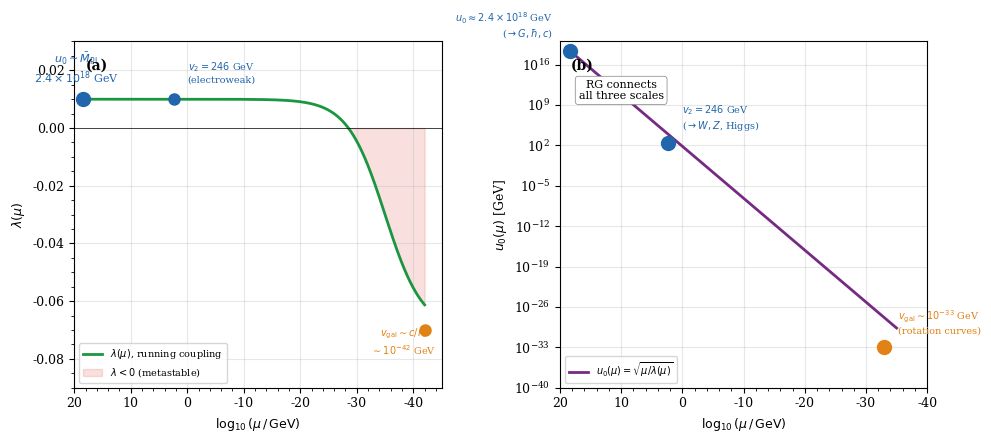

This figure's Python source:
#!/usr/bin/env python3
"""
fig3_condensate_scales.py
==========================
Figure: Three scales of ONE condensate field Phi — hierarchy via
renormalization group (RG) running.

Paper location: Figure 3, Section 5.3 (Hierarchy of physical scales)

Physics:
--------
ECT postulates a single scalar field Phi whose condensate expectation value
u_0(mu) runs with the RG scale mu. The running coupling lambda(mu) connects
three widely separated energy scales through a single field:

  1. u_0 ~ M_Pl = 2.4e18 GeV   Planck scale => G_N, hbar, c
  2. v_2 = 246 GeV              electroweak scale => W, Z, Higgs
  3. v_gal ~ c/r_0              galactic scale => rotation curves

Left panel (a): running coupling lambda(mu). It stays positive at high scales
(stable condensate), transitions to metastable negative regime at galactic
scales. The three red/blue dots mark the three physical scales.

Right panel (b): u_0(mu) = sqrt(mu/lambda(mu)) on log-log scale, showing
the enormous range of the single condensate field.

The RG connection between scales is qualitative in the current version;
see Open Problem OP17. The three condensate parameters (u_0, lambda, beta)
determine the three fundamental constants c, G_N, hbar (Section 5).

Dependencies: numpy, matplotlib
Usage:
    python fig3_condensate_scales.py
Output:
    ECT_condensate_scales.png  (300 dpi)
    ECT_condensate_scales.pdf
"""

import numpy as np
import matplotlib
matplotlib.use('Agg')
import matplotlib.pyplot as plt

# ============================================================
# Plot style
# ============================================================
plt.rcParams.update({
    'font.family': 'serif', 'font.size': 9,
    'axes.linewidth': 0.8, 'axes.grid': True, 'grid.alpha': 0.3,
})

# Colour palette consistent with all ECT figures
C_ECT     = '#1a9641'
C_BARYON  = '#2166ac'
C_MOND    = '#d73027'
C_ACCENT1 = '#762a83'
C_ACCENT2 = '#e08214'

# ============================================================
# Main figure
# ============================================================
fig, (ax1, ax2) = plt.subplots(1, 2, figsize=(10, 4.5))

# ---- Panel (a): Running coupling lambda(mu) ----
# Qualitative sketch: lambda stays ~0.01 from Planck to EW scale,
# then decreases and turns negative at galactic scale.
# This is a schematic illustration, not a precision calculation.
logmu = np.linspace(19, -42, 1000)
lambda_val = 0.01 - 0.08 * (1 / (1 + np.exp(0.3 * (logmu + 35))))

ax1.plot(logmu, lambda_val, '-', color=C_ECT, lw=2.0,
         label=r'$\lambda(\mu)$, running coupling')

# Planck scale mark
ax1.plot(18.4, 0.01, 'o', color=C_BARYON, ms=10, zorder=5)
ax1.annotate(r'$u_0 \sim \bar{M}_{\rm Pl}$' + '\n' + r'$2.4\times10^{18}$ GeV',
             (18.4, 0.01), textcoords='offset points', xytext=(-5, 12),
             fontsize=8, color=C_BARYON, ha='center')

# Electroweak scale mark
ax1.plot(2.39, 0.01, 'o', color=C_BARYON, ms=8, zorder=5)
ax1.annotate(r'$v_2 = 246$ GeV' + '\n(electroweak)',
             (2.39, 0.01), textcoords='offset points', xytext=(10, 12),
             fontsize=7, color=C_BARYON, ha='left')

# Galactic scale mark
ax1.plot(-42, -0.07, 'o', color=C_ACCENT2, ms=8, zorder=5)
ax1.annotate(r'$v_{\rm gal} \sim c/r_0$' + '\n' + r'$\sim10^{-42}$ GeV',
             (-42, -0.07), textcoords='offset points', xytext=(-15, -18),
             fontsize=7, color=C_ACCENT2, ha='center')

# Shade metastable region (lambda < 0)
ax1.fill_between(logmu, lambda_val, 0, where=(lambda_val < 0),
                 alpha=0.15, color=C_MOND, label=r'$\lambda < 0$ (metastable)')
ax1.axhline(0, color='black', lw=0.5)

ax1.text(0.03, 0.95, '(a)', transform=ax1.transAxes, fontsize=10, va='top', fontweight='bold')
ax1.set_xlabel(r'$\log_{10}(\mu \,/\, {\rm GeV})$')
ax1.set_ylabel(r'$\lambda(\mu)$')
ax1.set_xlim(20, -45); ax1.set_ylim(-0.09, 0.03)
ax1.legend(fontsize=7, loc='lower left'); ax1.minorticks_on()

# ---- Panel (b): v_0(mu) hierarchy ----
# u_0(mu) = sqrt(mu / lambda(mu)) — schematic, power-law interpolation
logmu_curve = np.linspace(19, -35, 500)
logv0_curve = 18.4 - 0.9 * (18.4 - logmu_curve)

ax2.plot(logmu_curve, 10**(logv0_curve), '-', color=C_ACCENT1, lw=2.0,
         label=r'$u_0(\mu) = \sqrt{\mu/\lambda(\mu)}$')

# Three scale annotations
scales = [
    (18.4, 2.4e18, r'$u_0 \approx 2.4\times10^{18}$ GeV' + '\n' + r'($\to G, \hbar, c$)', C_BARYON, 'right'),
    (2.39, 246,    r'$v_2 = 246$ GeV' + '\n' + r'($\to W, Z$, Higgs)', C_BARYON, 'left'),
    (-33,  1e-33,  r'$v_{\rm gal} \sim 10^{-33}$ GeV' + '\n(rotation curves)', C_ACCENT2, 'left'),
]
for lm, v0, label, clr, ha in scales:
    ax2.plot(lm, v0, 'o', color=clr, ms=10, zorder=5)
    xt = -12 if ha == 'right' else 10
    ax2.annotate(label, (lm, v0), textcoords='offset points',
                 xytext=(xt, 10), fontsize=7, color=clr, ha=ha)

ax2.annotate('RG connects\nall three scales',
             xy=(10, 1e10), fontsize=8, ha='center',
             bbox=dict(boxstyle='round,pad=0.3', fc='white', ec='gray', lw=0.5))

ax2.text(0.03, 0.95, '(b)', transform=ax2.transAxes, fontsize=10, va='top', fontweight='bold')
ax2.set_xlabel(r'$\log_{10}(\mu \,/\, {\rm GeV})$')
ax2.set_ylabel(r'$u_0(\mu)$ [GeV]')
ax2.set_yscale('log')
ax2.set_xlim(20, -40); ax2.set_ylim(1e-40, 1e20)
ax2.legend(fontsize=7, loc='lower left'); ax2.minorticks_on()

plt.tight_layout()
plt.savefig('ECT_condensate_scales.png', dpi=300, bbox_inches='tight')
plt.savefig('ECT_condensate_scales.pdf', bbox_inches='tight')
plt.close()
print("Saved: ECT_condensate_scales.png, ECT_condensate_scales.pdf")
